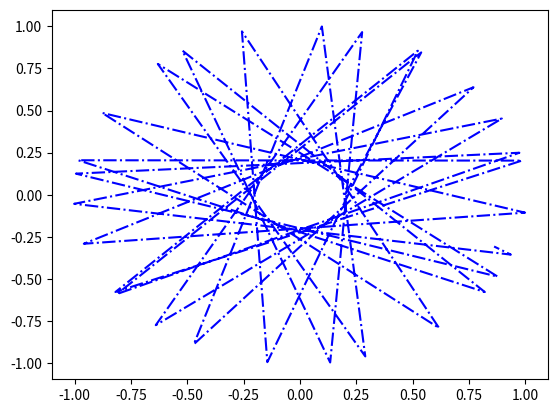
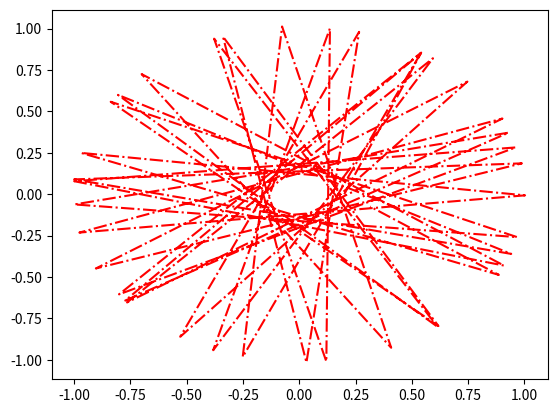
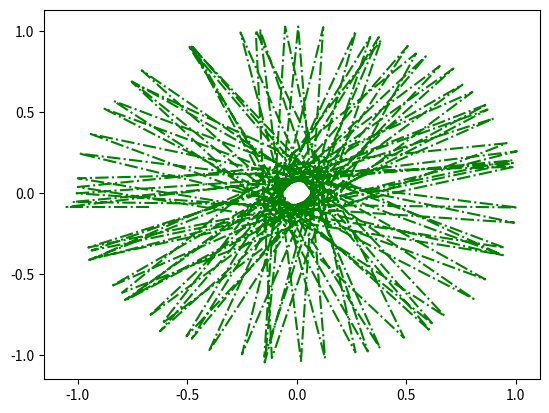

These charts were generated, in order, by the following Python code:
import matplotlib.pyplot as plt
class exercise:
    def __init__(self,a):
        self.a = a
        self.x = [0.2] * 10000
        self.y = [0] * 10000
        self.Vx = [0.2] * 10000
        self.Vy = [0.5] * 10000
        self.dt = 0.01
    def calculate(self):
        for i in range (0,9999):
            self.x[i+1]=self.x[i]+self.Vx[i]*self.dt
            self.y[i+1]=self.y[i]+self.Vy[i]*self.dt
            self.Vx[i+1]=self.Vx[i]
            self.Vy[i+1]=self.Vy[i]
            if self.x[i+1]*self.x[i+1]+self.y[i+1]*self.y[i+1]/(1+self.a)/(1+self.a)>1:
                temp_x=(self.x[i]+self.x[i+1])/2
                temp_y=(self.y[i]+self.y[i+1])/2
                self.Vx[i+1]=(1-2*temp_x*temp_x)*self.Vx[i]-2*temp_x*temp_y*self.Vy[i]
                self.Vy[i+1]=(1-2*temp_y*temp_y)*self.Vy[i]-2*temp_x*temp_y*self.Vx[i]
        
a=exercise(0)
b=exercise(0.01)
c=exercise(0.02)
a.calculate()
b.calculate()    
c.calculate()
plt.figure(1)    
plt.plot(a.x, a.y,'b-.')
plt.figure(2)
plt.plot(b.x, b.y,'r-.')
plt.figure(3)
plt.plot(c.x,c.y,'g-.')
plt.show